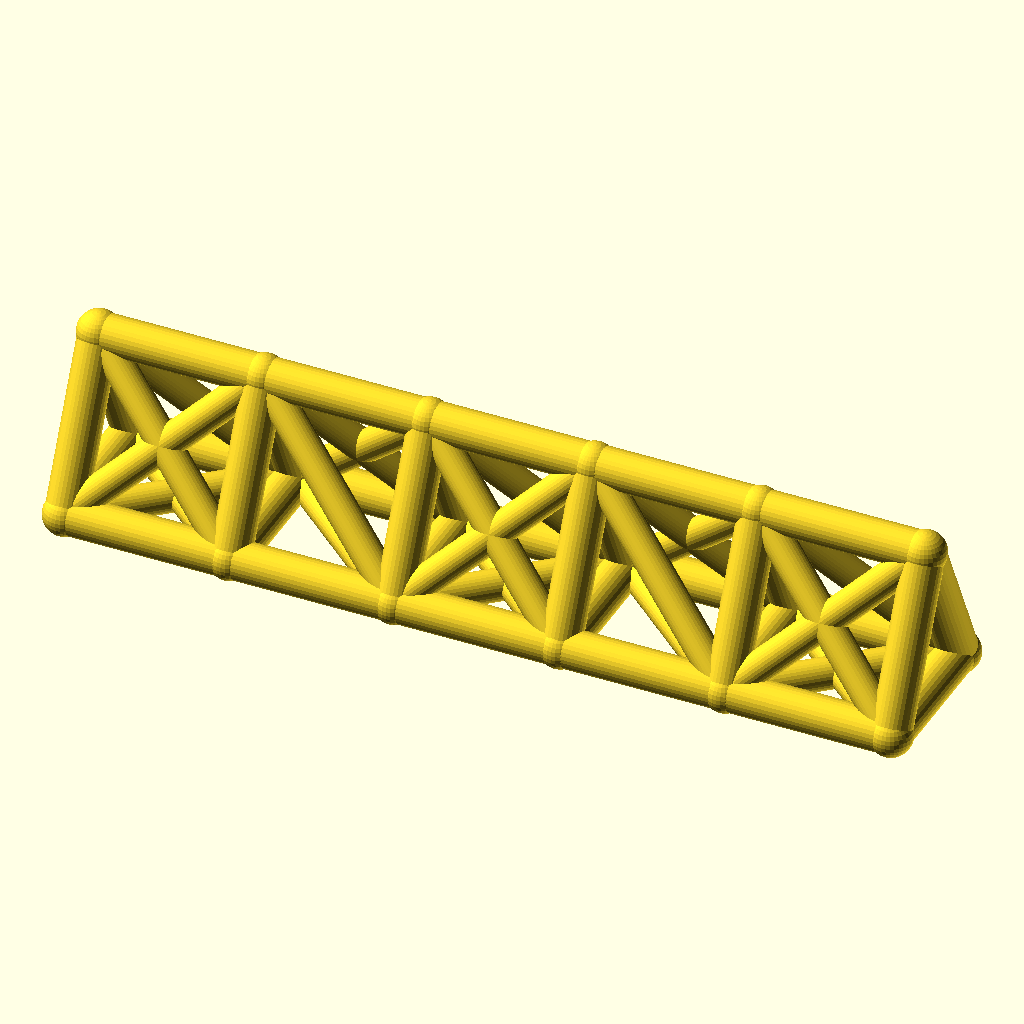
Cell 1 — every parameter at its default value.
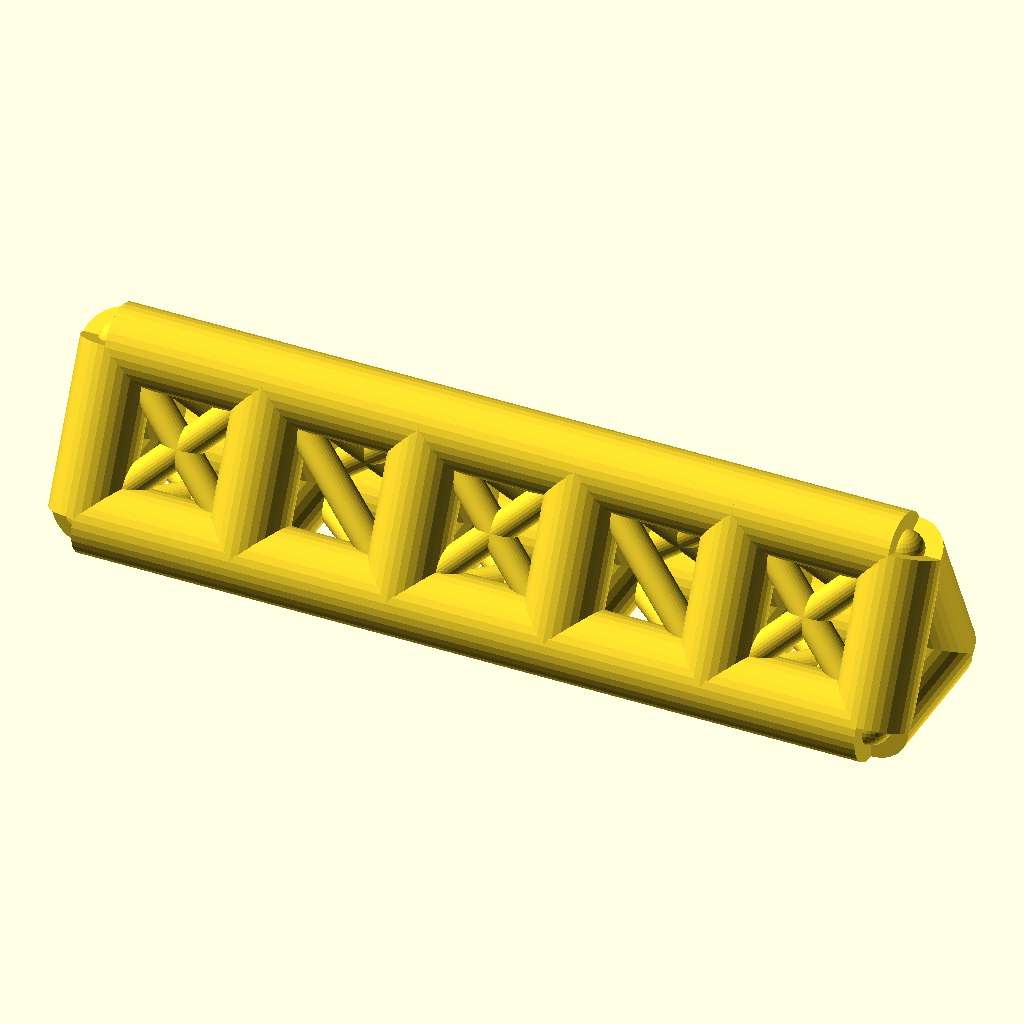
Cell 2 — chord_r set to 8, the other parameters unchanged.
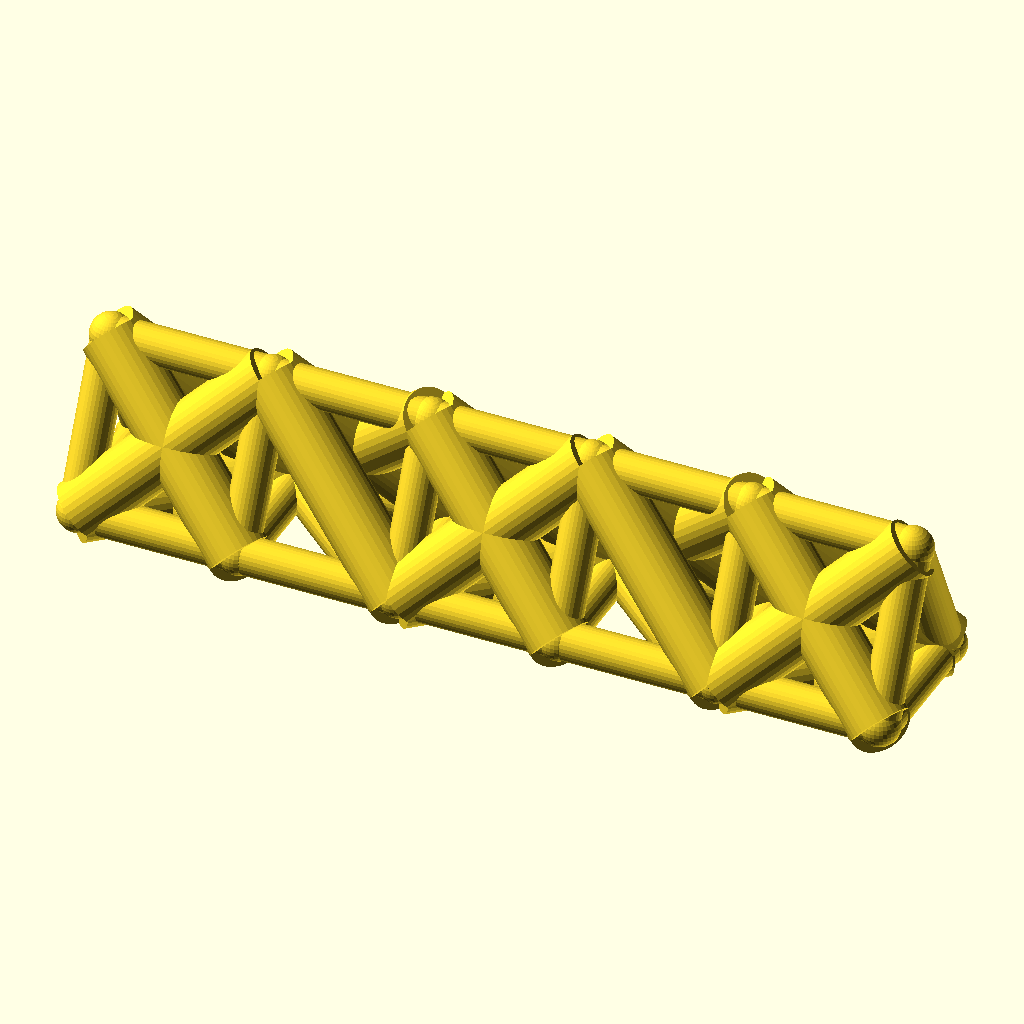
Cell 3: the same model with web_r = 6.4.
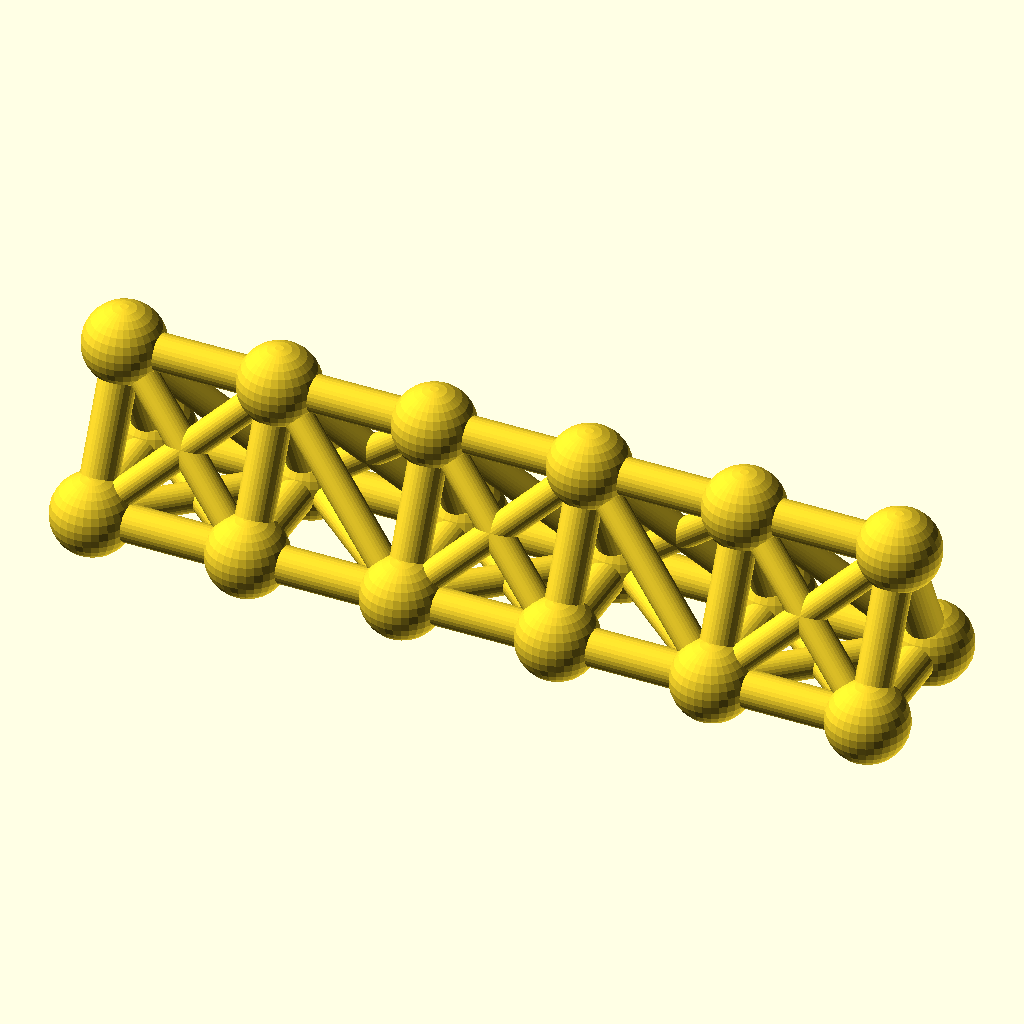
Cell 4 — joint_r set to 8.8, the other parameters unchanged.
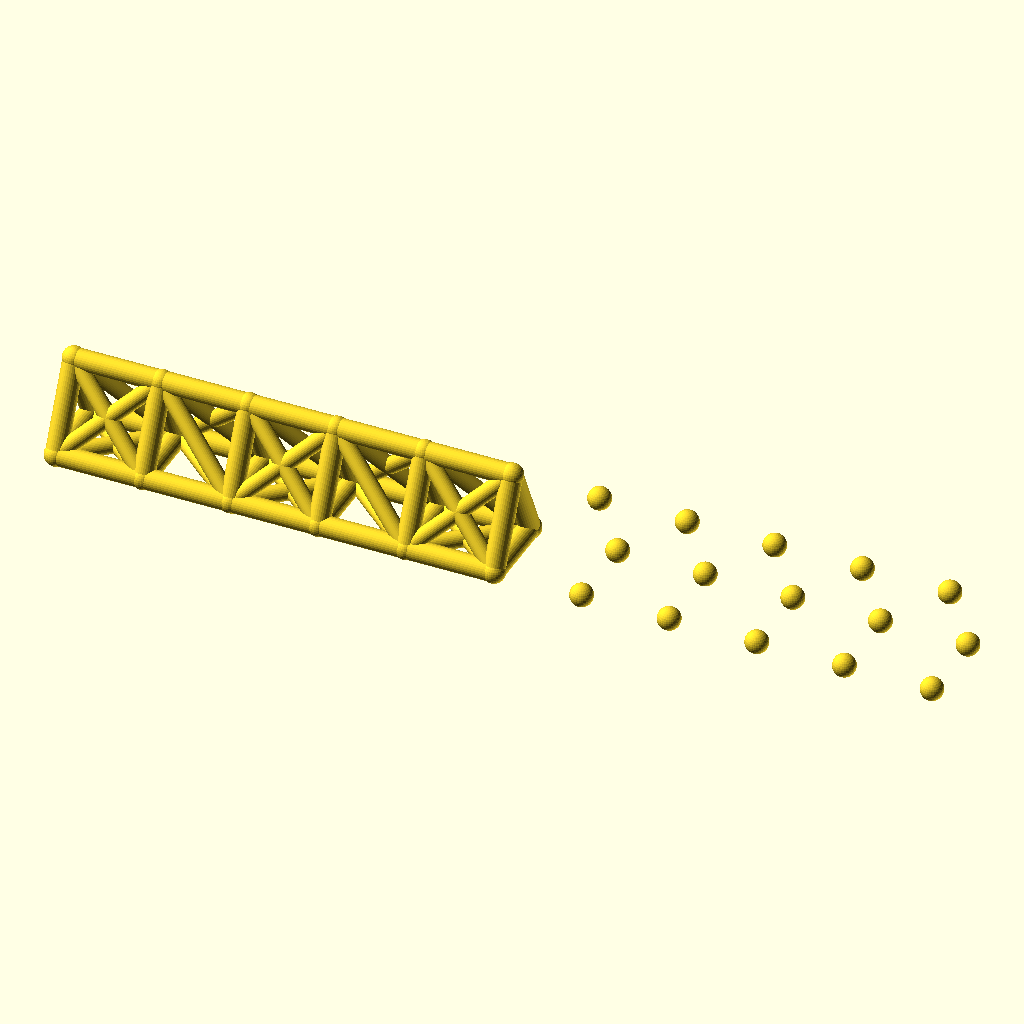
Cell 5 — bays set to 10, the other parameters unchanged.
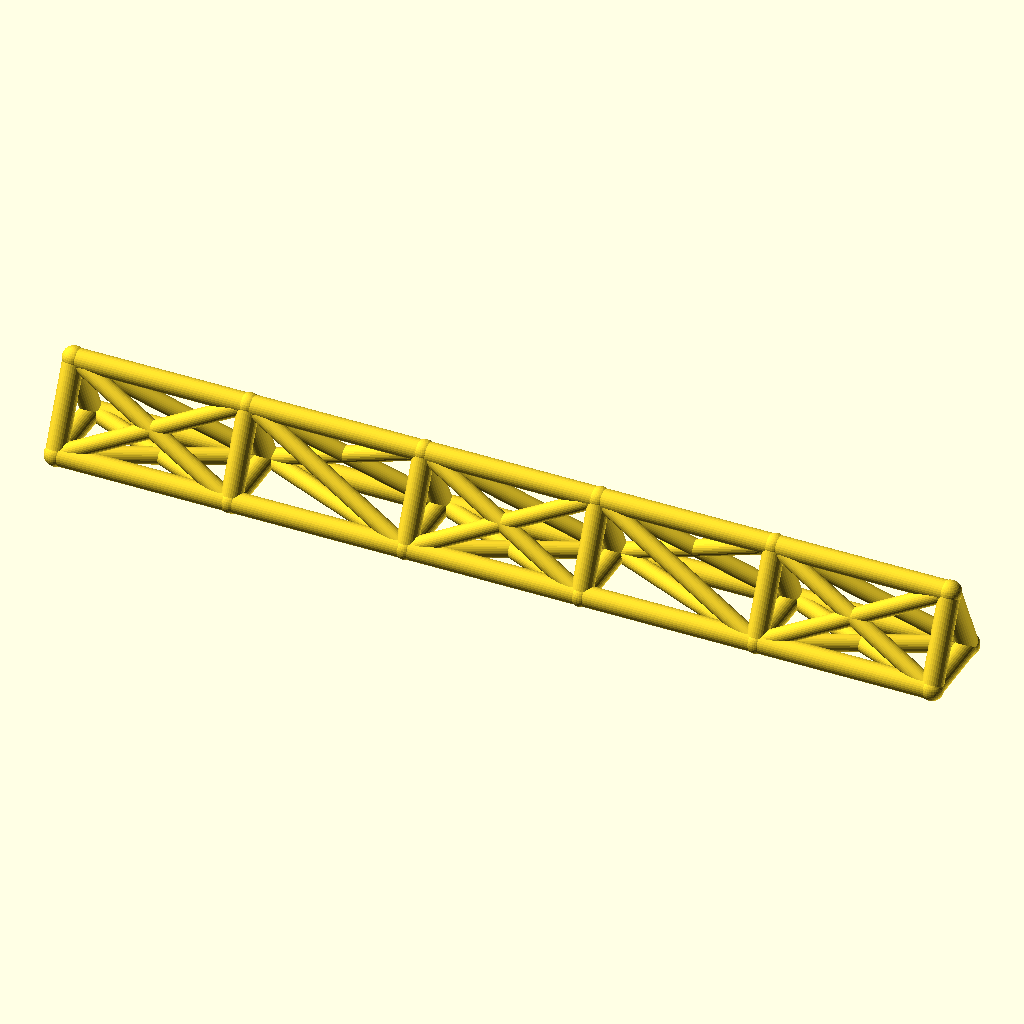
Cell 6: the same model with bay_p = 68.
All cells are drawn from the same view direction (rotation 55°, 0°, 25°, orthographic, colour scheme Cornfield), but the view is re-fitted for each cell, so position and scale can differ between cells as well as the parameter.
OpenSCAD source file optional_data/data/wire2/spaceframes/scene_0205.scad:
$fn = 32;

// ----------------------------------------------------------------------
// Space frame
// ----------------------------------------------------------------------

// --- parameters (mm) ---
chord_r = 4;              // chord / longeron radius
web_r = 3.2;              // diagonal and strut radius
joint_r = 4.4;            // joint ball radius
bays = 5;                 // number of bays along X
bay_p = 34;               // bay length, X
girder_w = 30;            // triangle base width, Y
girder_h = 32;            // triangle height, Z

bbox_x = bays * bay_p + 2 * joint_r;  // overall X, joints included
bbox_y = girder_w + 2 * joint_r;  // overall Y, joints included
bbox_z = girder_h + 2 * joint_r;  // overall Z, joints included
chord_d = 2 * chord_r;  // chord stock diameter
web_d = 2 * web_r;  // web stock diameter
joint_d = 2 * joint_r;  // joint ball diameter
span_x = bays * bay_p;  // overall girder length
nodes = [for (i = [0 : bays], k = [0 : 2]) [i * bay_p, k == 1 ? girder_w : k == 2 ? girder_w / 2 : 0, k == 2 ? girder_h : 0]];

module member(a, b, r) {
  /* round stock from joint a to joint b, ends buried in the joint balls */
  d = b - a;
  length = norm(d);
  translate(a) rotate([0, acos(d[2] / length), atan2(d[1], d[0])])
    cylinder(h = length, r = r);
}

module joint(p, r) {
  /* ball at the joint centre, fatter than every member meeting there */
  translate(p) sphere(r = r);
}

/* members - each call is one graph edge */
member(nodes[0], nodes[3], chord_r);
member(nodes[3], nodes[6], chord_r);
member(nodes[6], nodes[9], chord_r);
member(nodes[9], nodes[12], chord_r);
member(nodes[12], nodes[15], chord_r);
member(nodes[1], nodes[4], chord_r);
member(nodes[4], nodes[7], chord_r);
member(nodes[7], nodes[10], chord_r);
member(nodes[10], nodes[13], chord_r);
member(nodes[13], nodes[16], chord_r);
member(nodes[2], nodes[5], chord_r);
member(nodes[5], nodes[8], chord_r);
member(nodes[8], nodes[11], chord_r);
member(nodes[11], nodes[14], chord_r);
member(nodes[14], nodes[17], chord_r);
member(nodes[0], nodes[1], chord_r);
member(nodes[1], nodes[2], chord_r);
member(nodes[0], nodes[2], chord_r);
member(nodes[3], nodes[4], chord_r);
member(nodes[4], nodes[5], chord_r);
member(nodes[3], nodes[5], chord_r);
member(nodes[6], nodes[7], chord_r);
member(nodes[7], nodes[8], chord_r);
member(nodes[6], nodes[8], chord_r);
member(nodes[9], nodes[10], chord_r);
member(nodes[10], nodes[11], chord_r);
member(nodes[9], nodes[11], chord_r);
member(nodes[12], nodes[13], chord_r);
member(nodes[13], nodes[14], chord_r);
member(nodes[12], nodes[14], chord_r);
member(nodes[15], nodes[16], chord_r);
member(nodes[16], nodes[17], chord_r);
member(nodes[15], nodes[17], chord_r);
member(nodes[0], nodes[4], web_r);
member(nodes[1], nodes[3], web_r);
member(nodes[2], nodes[4], web_r);
member(nodes[0], nodes[5], web_r);
member(nodes[2], nodes[3], web_r);
member(nodes[4], nodes[6], web_r);
member(nodes[4], nodes[8], web_r);
member(nodes[5], nodes[7], web_r);
member(nodes[5], nodes[6], web_r);
member(nodes[6], nodes[10], web_r);
member(nodes[7], nodes[9], web_r);
member(nodes[8], nodes[10], web_r);
member(nodes[6], nodes[11], web_r);
member(nodes[8], nodes[9], web_r);
member(nodes[10], nodes[12], web_r);
member(nodes[10], nodes[14], web_r);
member(nodes[11], nodes[13], web_r);
member(nodes[11], nodes[12], web_r);
member(nodes[12], nodes[16], web_r);
member(nodes[13], nodes[15], web_r);
member(nodes[14], nodes[16], web_r);
member(nodes[12], nodes[17], web_r);
member(nodes[14], nodes[15], web_r);

/* joint balls */
for (p = nodes) joint(p, joint_r);
Customizer parameters (derived from the source; name, type, default, range or options):
chord_r: number, default 4
web_r: number, default 3.2
joint_r: number, default 4.4
bays: number, default 5
bay_p: number, default 34
girder_w: number, default 30
girder_h: number, default 32
